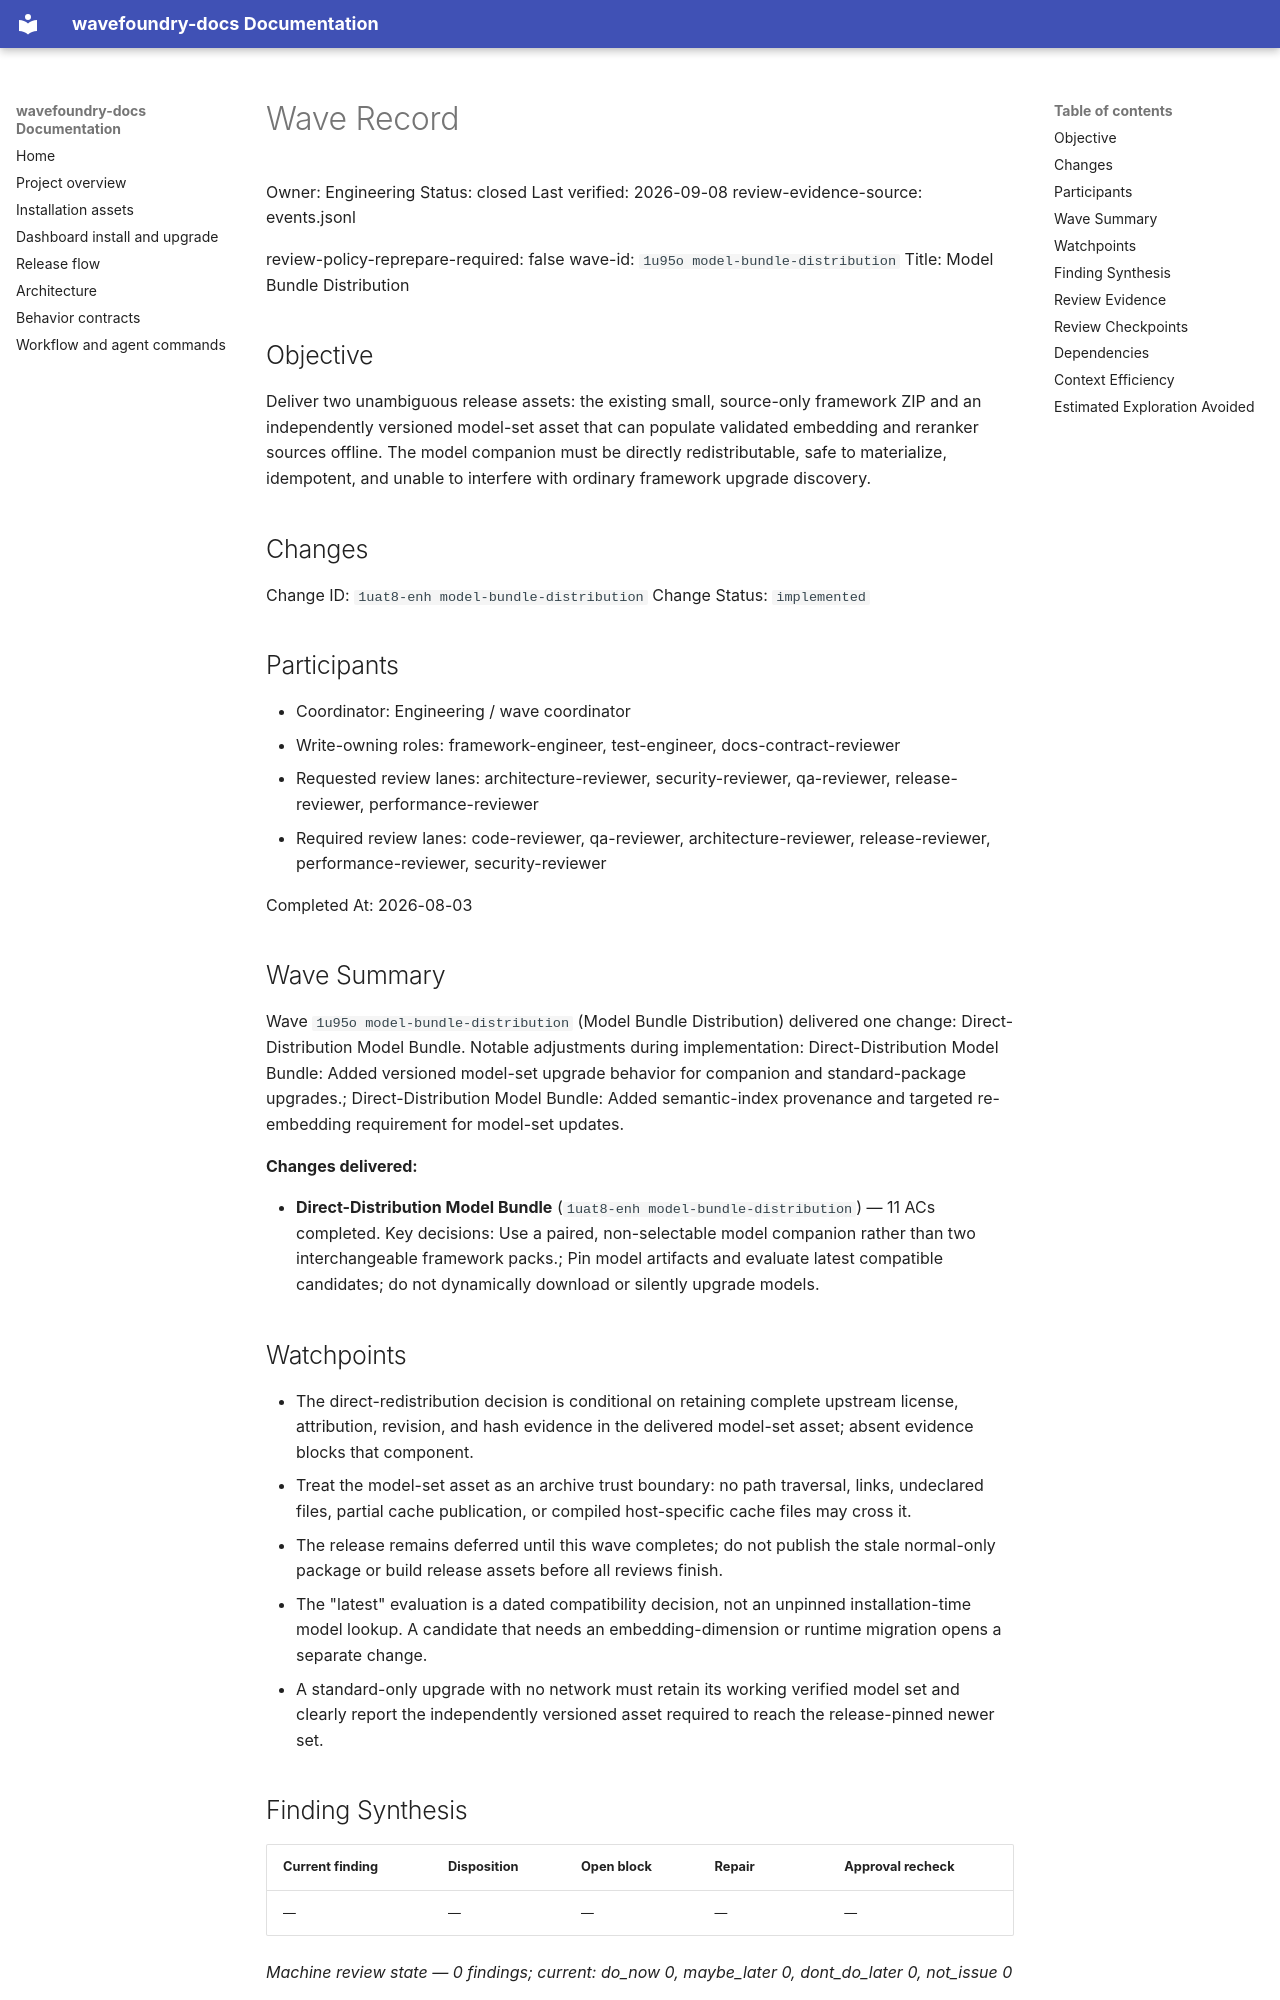

repository: coryhacking/wavefoundry · page: waves/1u95o model-bundle-distribution/wave/index.html · generator: mkdocs

# Wave Record

Owner: Engineering
Status: closed
Last verified: 2026-09-08
review-evidence-source: events.jsonl

review-policy-reprepare-required: false
wave-id: `1u95o model-bundle-distribution`
Title: Model Bundle Distribution

## Objective

Deliver two unambiguous release assets: the existing small, source-only
framework ZIP and an independently versioned model-set asset that can populate validated
embedding and reranker sources offline. The model companion must be directly
redistributable, safe to materialize, idempotent, and unable to interfere with
ordinary framework upgrade discovery.

## Changes

Change ID: `1uat8-enh model-bundle-distribution`
Change Status: `implemented`

## Participants

- Coordinator: Engineering / wave coordinator
- Write-owning roles: framework-engineer, test-engineer, docs-contract-reviewer
- Requested review lanes: architecture-reviewer, security-reviewer, qa-reviewer, release-reviewer, performance-reviewer
- Required review lanes: code-reviewer, qa-reviewer, architecture-reviewer, release-reviewer, performance-reviewer, security-reviewer

Completed At: 2026-08-03

## Wave Summary

Wave `1u95o model-bundle-distribution` (Model Bundle Distribution) delivered one change: Direct-Distribution Model Bundle. Notable adjustments during implementation: Direct-Distribution Model Bundle: Added versioned model-set upgrade behavior for companion and standard-package upgrades.; Direct-Distribution Model Bundle: Added semantic-index provenance and targeted re-embedding requirement for model-set updates.

**Changes delivered:**

- **Direct-Distribution Model Bundle** (`1uat8-enh model-bundle-distribution`) — 11 ACs completed. Key decisions: Use a paired, non-selectable model companion rather than two interchangeable framework packs.; Pin model artifacts and evaluate latest compatible candidates; do not dynamically download or silently upgrade models.
## Watchpoints

- The direct-redistribution decision is conditional on retaining complete
  upstream license, attribution, revision, and hash evidence in the delivered
  model-set asset; absent evidence blocks that component.
- Treat the model-set asset as an archive trust boundary: no path traversal, links,
  undeclared files, partial cache publication, or compiled host-specific cache
  files may cross it.
- The release remains deferred until this wave completes; do not publish the
  stale normal-only package or build release assets before all reviews finish.
- The "latest" evaluation is a dated compatibility decision, not an unpinned
  installation-time model lookup. A candidate that needs an embedding-dimension
  or runtime migration opens a separate change.
- A standard-only upgrade with no network must retain its working verified
  model set and clearly report the independently versioned asset required to reach the
  release-pinned newer set.

## Finding Synthesis

<!-- wave:finding-synthesis begin -->
| Current finding | Disposition | Open block | Repair | Approval recheck |
| --- | --- | --- | --- | --- |
| — | — | — | — | — |

*Machine review state — 0 findings; current: do_now 0, maybe_later 0, dont_do_later 0, not_issue 0*
<!-- wave:finding-synthesis end -->
